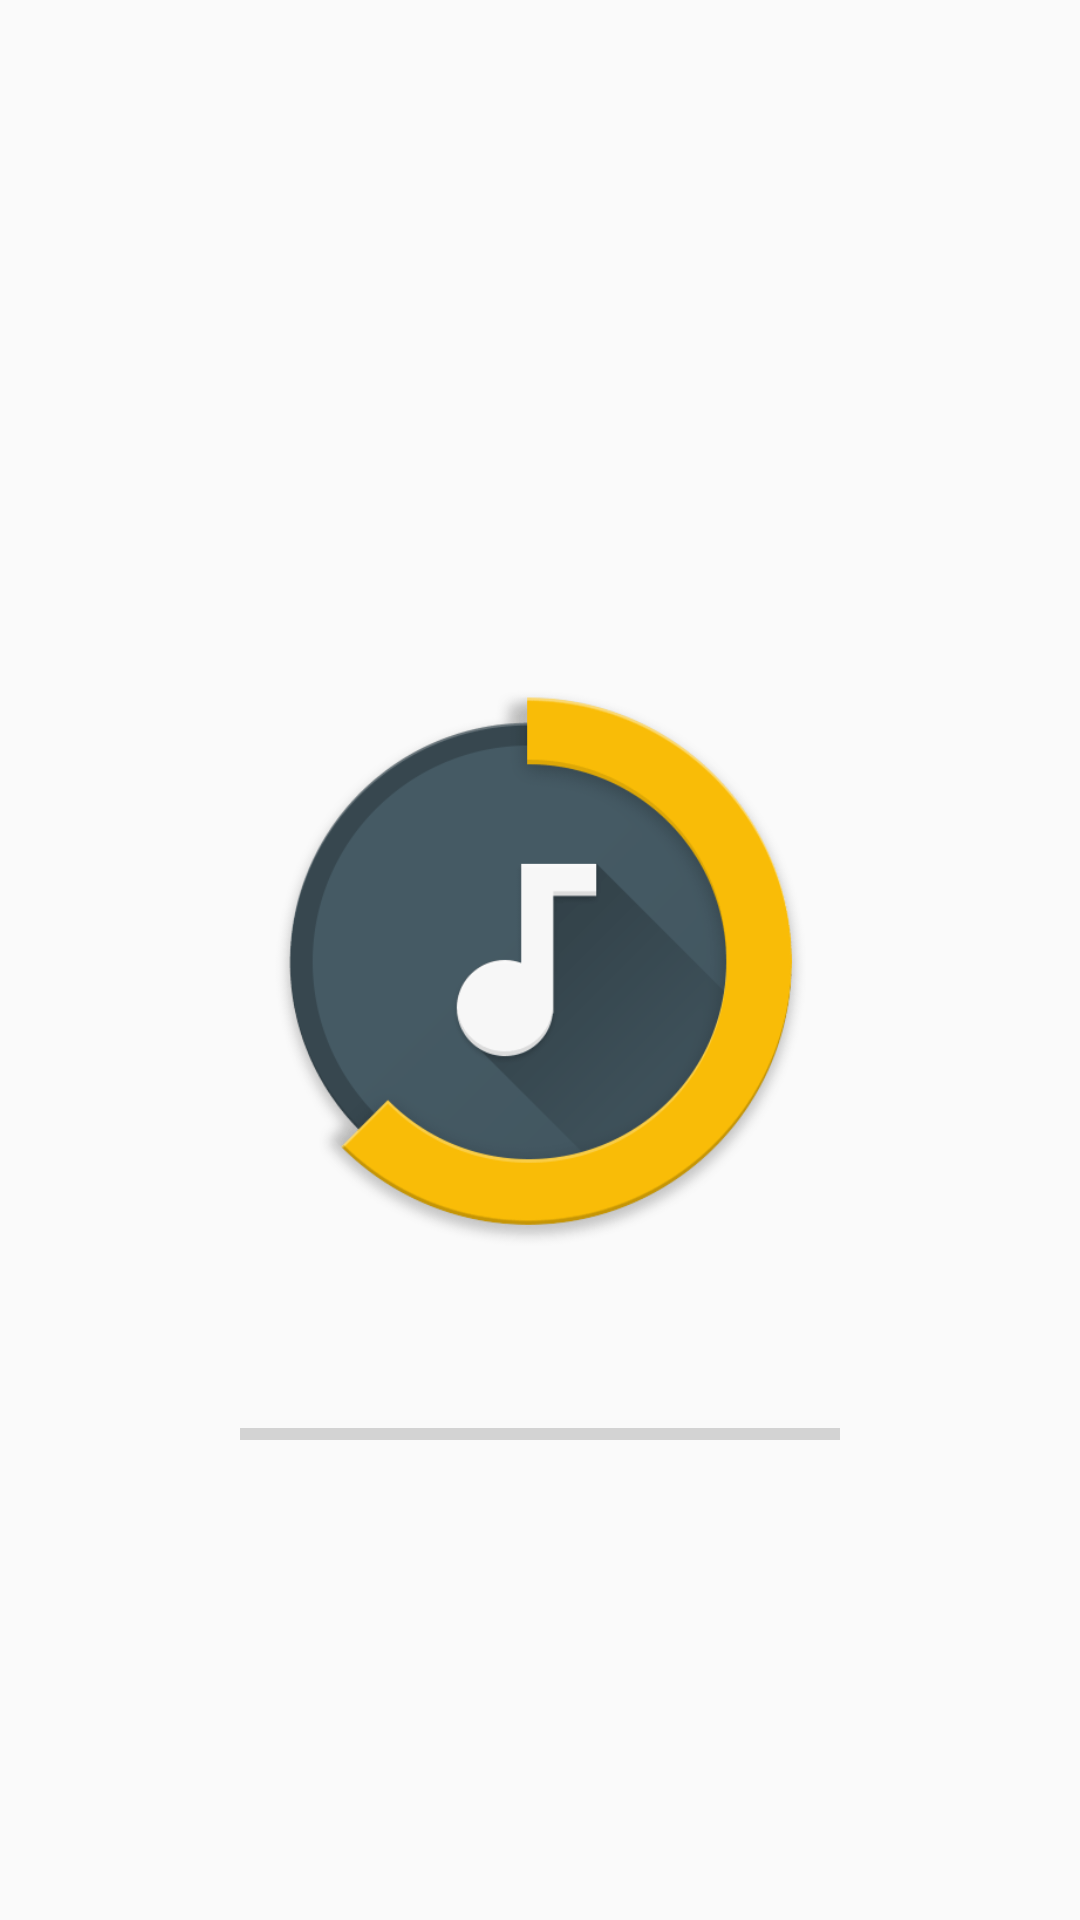

Here is an Android app screen rendered from its layout file. Give the layout XML and the strings, colors and styles it references.
<!-- AndroidManifest.xml: application theme AppThemeLight -->
<!-- res/layout/activity_splash.xml -->
<?xml version="1.0" encoding="utf-8"?>
<android.support.constraint.ConstraintLayout xmlns:android="http://schemas.android.com/apk/res/android"
    xmlns:app="http://schemas.android.com/apk/res-auto"
    xmlns:tools="http://schemas.android.com/tools"
    android:layout_width="match_parent"
    android:layout_height="match_parent"
    tools:context="com.example.musicplayer.activities.SplashActivity"
    tools:layout_editor_absoluteY="25dp">

    <android.support.constraint.Guideline
        android:id="@+id/horizontal_guideline"
        android:layout_width="match_parent"
        android:layout_height="match_parent"
        android:orientation="horizontal"
        app:layout_constraintGuide_percent="0.5" />

    <ImageView
        android:id="@+id/splash_imageView"
        android:layout_width="match_parent"
        android:layout_height="200dp"
        app:layout_constraintBottom_toBottomOf="@id/horizontal_guideline"
        app:layout_constraintTop_toTopOf="@id/horizontal_guideline"
        app:srcCompat="@drawable/musicplayer_icon" />

    <ProgressBar
        android:id="@+id/splash_progressBar"
        style="?android:attr/progressBarStyleHorizontal"
        android:layout_width="200dp"
        android:layout_height="wrap_content"
        android:layout_marginEnd="8dp"
        android:layout_marginStart="8dp"
        android:layout_marginTop="150dp"
        android:progress="0"
        app:layout_constraintEnd_toEndOf="parent"
        app:layout_constraintStart_toStartOf="parent"
        app:layout_constraintTop_toBottomOf="@id/horizontal_guideline" />
</android.support.constraint.ConstraintLayout>
<!-- resources referenced by this layout -->
<resources>
  <!-- drawable musicplayer_icon: png bitmap (drawable, 19590 bytes) -->
  <style name="AppThemeLight" parent="Base.Theme.AppCompat.Light">
          
          <item name="windowNoTitle">true</item>
          <item name="windowActionBar">false</item>
          <item name="android:windowFullscreen">false</item>
          <item name="android:windowContentOverlay">@null</item>
  
          <item name="colorPrimary">@color/colorPrimary</item>
          <item name="colorPrimaryDark">@color/colorPrimaryDark</item>
          <item name="colorAccent">@color/colorAccent</item>
          <item name="colorSecondary">@color/colorSecondary</item>
      </style>
  <color name="colorPrimary">#3F51B5</color>
  <color name="colorPrimaryDark">#303F9F</color>
  <color name="colorAccent">#FF4081</color>
  <color name="colorSecondary">#000000</color>
</resources>
